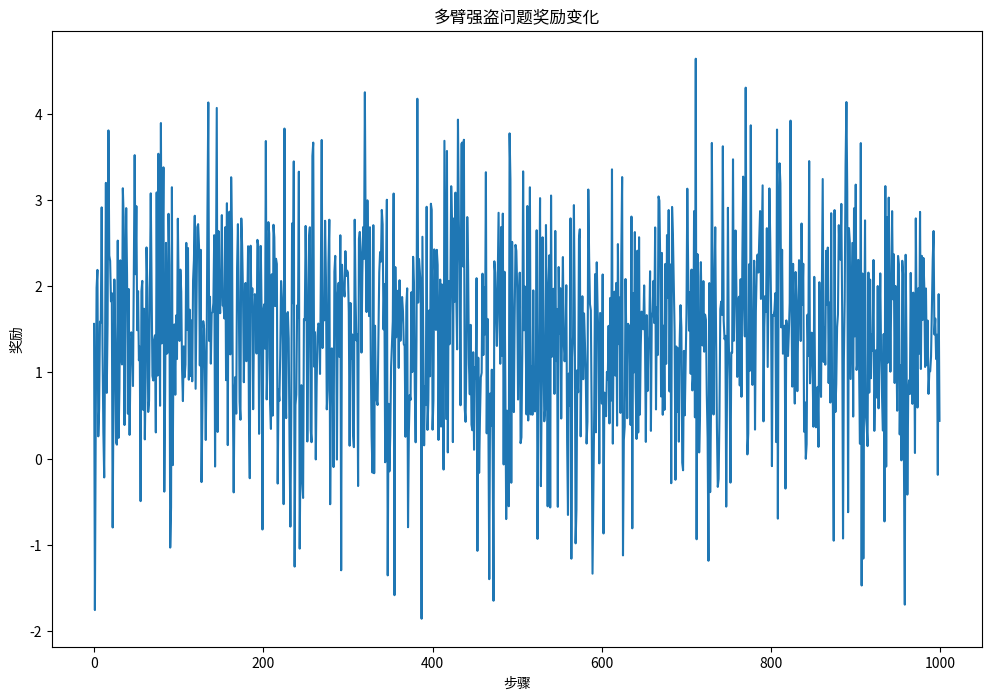

Recreate this plot in Python.
# 00_2.1_多臂强盗问题

"""
Lecture: /02._表格解法方法
Content: 00_2.1_多臂强盗问题
"""

import numpy as np
import matplotlib.pyplot as plt
from typing import List

class MultiArmedBandit:
    """多臂强盗问题的实现类

    Attributes:
        num_arms: 拉杆数量
        true_values: 各拉杆的真实奖励期望值
        estimated_values: 各拉杆的估计奖励期望值
        action_counts: 各拉杆的被选择次数
        epsilon: 探索概率
    """

    def __init__(self, num_arms: int, epsilon: float = 0.1) -> None:
        """
        初始化多臂强盗问题实例
        
        Args:
            num_arms: 拉杆数量
            epsilon: 探索概率，默认为0.1
        """
        self.num_arms = num_arms
        self.epsilon = epsilon
        self.true_values = np.random.randn(num_arms)  # 各拉杆的真实奖励期望值
        self.estimated_values = np.zeros(num_arms)  # 各拉杆的估计奖励期望值
        self.action_counts = np.zeros(num_arms)  # 各拉杆的被选择次数

    def select_action(self) -> int:
        """
        根据ε-贪婪策略选择动作
        
        Returns:
            选择的动作索引
        """
        if np.random.rand() < self.epsilon:
            return np.random.randint(self.num_arms)  # 随机选择动作
        else:
            return np.argmax(self.estimated_values)  # 选择估计值最大的动作

    def update_estimates(self, action: int, reward: float) -> None:
        """
        更新动作的估计值
        
        Args:
            action: 动作索引
            reward: 动作获得的奖励
        """
        self.action_counts[action] += 1
        self.estimated_values[action] += (reward - self.estimated_values[action]) / self.action_counts[action]

    def run(self, steps: int) -> List[float]:
        """
        运行多臂强盗算法
        
        Args:
            steps: 运行的步数
        
        Returns:
            每一步的奖励
        """
        rewards = []
        for _ in range(steps):
            action = self.select_action()
            reward = np.random.randn() + self.true_values[action]
            self.update_estimates(action, reward)
            rewards.append(reward)
        return rewards

def main():
    """
    主函数，执行多臂强盗算法并打印结果
    """
    num_arms = 10
    steps = 1000
    epsilon = 0.1

    bandit = MultiArmedBandit(num_arms, epsilon)
    rewards = bandit.run(steps)

    print(f"真实值: {bandit.true_values}")
    print(f"估计值: {bandit.estimated_values}")
    print(f"选择次数: {bandit.action_counts}")
    print(f"总奖励: {np.sum(rewards)}")
    print(f"平均奖励: {np.mean(rewards)}")

    # 可视化结果
    plt.figure(figsize=(12, 8))
    plt.plot(rewards)
    plt.xlabel('步骤')
    plt.ylabel('奖励')
    plt.title('多臂强盗问题奖励变化')
    plt.show()

if __name__ == "__main__":
    main()